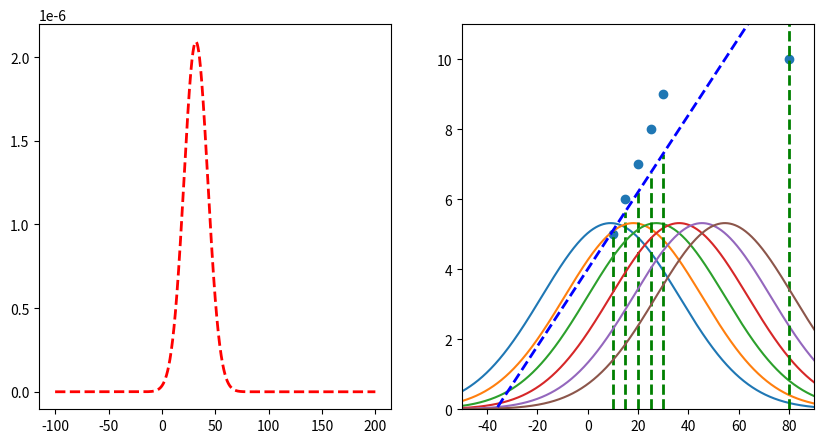

The script that saved this image:
import matplotlib.pyplot as plt
import numpy as np

# create two subplots
fig, (ax1, ax2) = plt.subplots(1, 2, figsize=(10, 5))

datapoints = [(10, 5), (15, 6), (20, 7), (25, 8), (30, 9), (80, 10)]
parameters = [0.11, 4]
y1 = None
x = np.arange(-100, 200, 0.1)

# limit ax2 y axis
ax2.set_ylim([0, 11])
ax2.set_xlim([-50, 90])


# function to transform x to y using parameters
def f(x, parameters):
    return parameters[0] * x + parameters[1]


for i, (x_, y_) in enumerate(datapoints):
    print("Predicted: ", f(x_, parameters), "Actual: ", y_)
    # plot vertical line that goes from (x_, 0) to (x_, y_)
    ax2.plot([x_, x_], [0, f(x_, parameters)], "g--", linewidth=2)
    y = 1 / (3 * np.sqrt(2 * np.pi)) * np.exp(-((y_ - f(x, parameters)) ** 2) / (2 * 3**2))
    if y1 is None:
        y1 = y
    else:
        y1 *= y
    # if i == 2:
    ax2.plot(x, y * 40)
    # point 

# plot
# get product of all gaussians

# plot line with parameters
ax2.plot(x, f(x, parameters), "b--", linewidth=2)

ax1.plot(x, y1, "r--", linewidth=2)

# plot scatterplot of datapoints in ax2
ax2.scatter([x[0] for x in datapoints], [x[1] for x in datapoints])

# get x of max y
max_x = x[np.argmax(y1)]
print("Max x: ", max_x)
print("Mean of datapoints: ", np.mean([x[0] for x in datapoints]))


plt.show()
